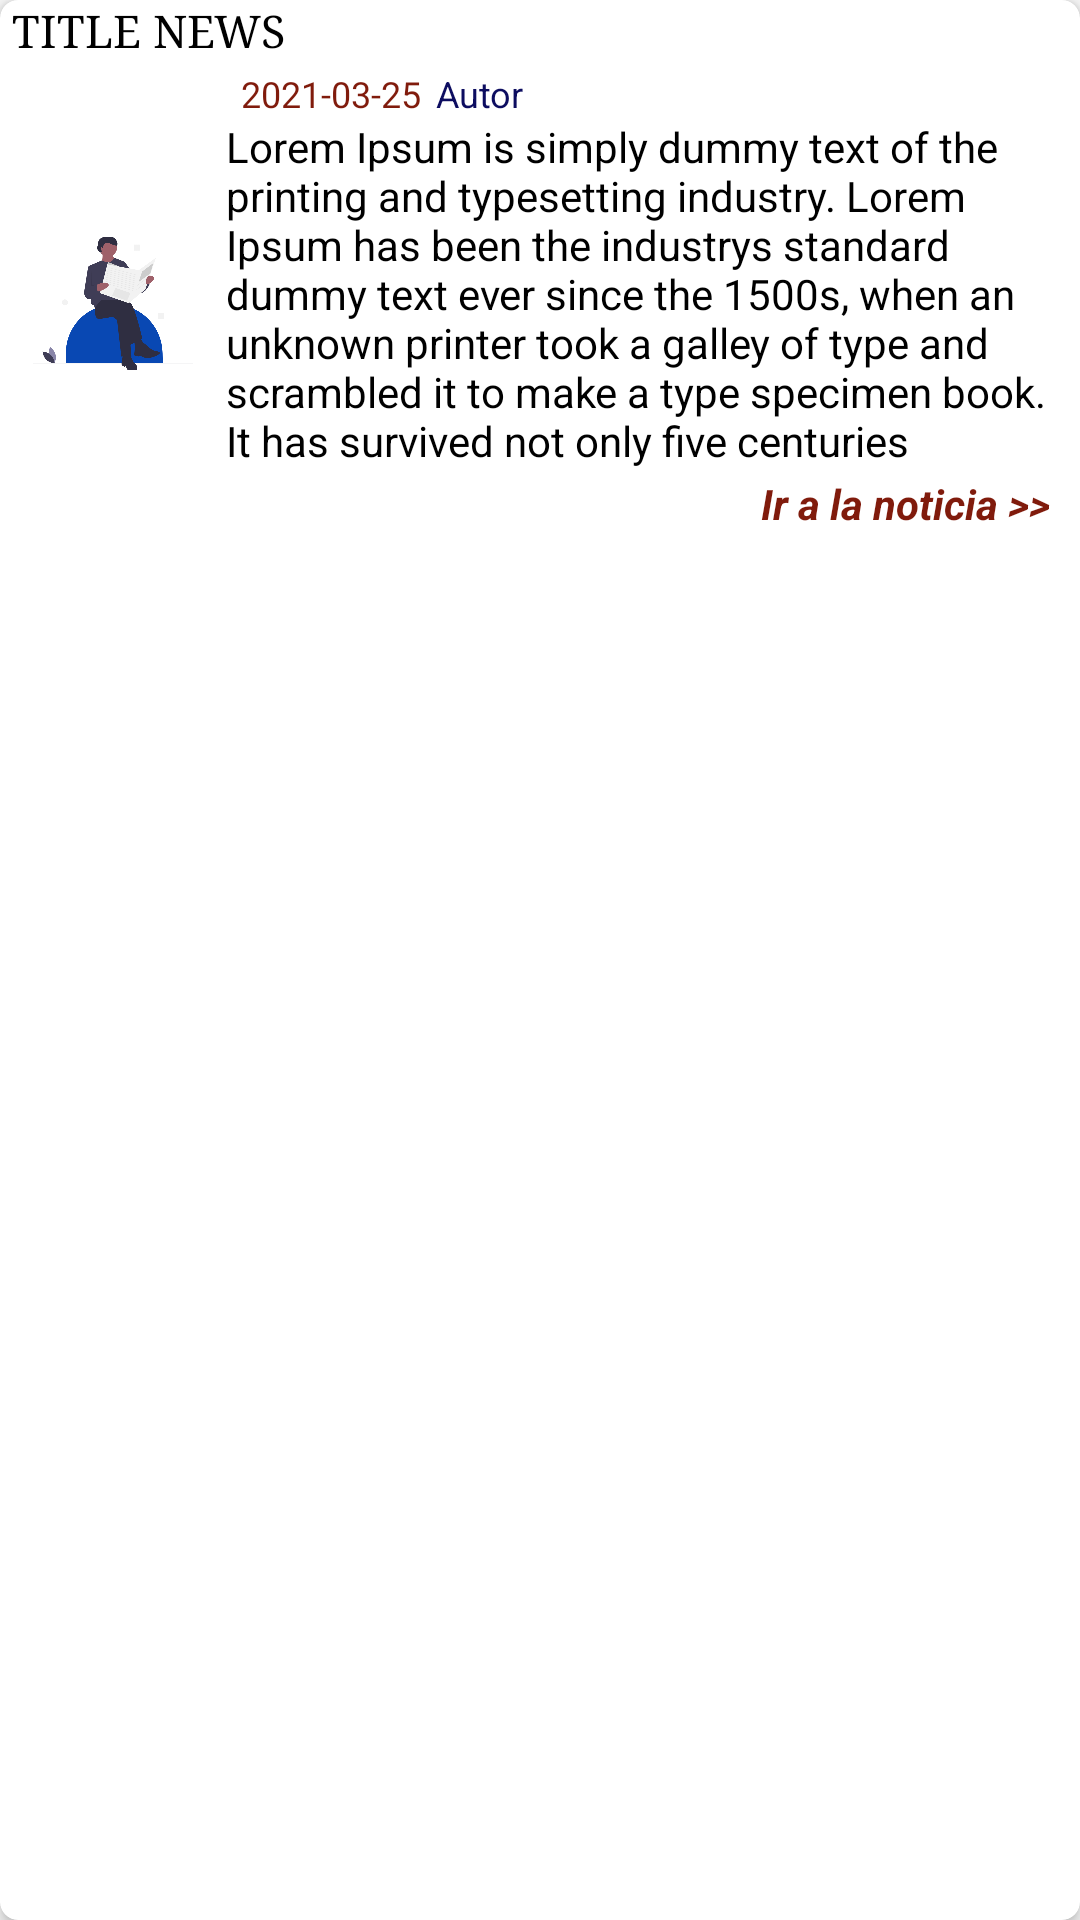

Write the Android layout XML for this screen, with the resource values it uses.
<!-- AndroidManifest.xml: application theme AppTheme -->
<!-- res/layout/card_news.xml -->
<?xml version="1.0" encoding="utf-8"?>
<androidx.cardview.widget.CardView
    xmlns:android="http://schemas.android.com/apk/res/android"
    xmlns:app="http://schemas.android.com/apk/res-auto"
    android:layout_width="match_parent"
    android:layout_height="wrap_content"
    android:layout_margin="4dp"
    android:orientation="vertical"
    app:cardCornerRadius="6dp"
    app:cardElevation="3dp">
    <LinearLayout
        android:layout_width="match_parent"
        android:layout_height="wrap_content"
        android:orientation="vertical">
        <TextView
            android:id="@+id/tvTitle"
            android:layout_width="match_parent"
            android:layout_height="wrap_content"
            android:text="TITLE NEWS"
            android:textSize="15sp"
            android:fontFamily="serif"
            android:paddingHorizontal="4dp"
            android:textColor="@android:color/background_dark"/>

        <LinearLayout
            android:layout_width="match_parent"
            android:layout_height="match_parent"
            android:orientation="horizontal"
            android:padding="3dp">

            <ImageView
                android:id="@+id/imgImage"
                android:layout_width="0dp"
                android:layout_weight="1"
                android:layout_height="match_parent"
                android:src="@drawable/empty_search"/>

            <LinearLayout
                android:layout_width="0dp"
                android:layout_height="wrap_content"
                android:orientation="vertical"
                android:layout_marginHorizontal="3dp"
                android:layout_weight="4">
                <LinearLayout
                    android:layout_width="match_parent"
                    android:layout_height="wrap_content"
                    android:orientation="horizontal">
                    <TextView
                        android:id="@+id/tvDate"
                        android:layout_width="wrap_content"
                        android:layout_height="wrap_content"
                        android:text="2021-03-25"
                        android:textSize="12sp"
                        android:textColor="@color/colorOrange"
                        android:layout_marginLeft="5dp"
                        android:fontFamily="sans-serif"/>
                    <TextView
                        android:id="@+id/tvAutor"
                        android:layout_width="wrap_content"
                        android:layout_height="wrap_content"
                        android:text="Autor"
                        android:textSize="12sp"
                        android:textColor="@color/colorBlue"
                        android:fontFamily="sans-serif"
                        android:layout_marginLeft="5dp"/>
                </LinearLayout>
                <TextView
                    android:id="@+id/tvDescription"
                    android:layout_width="match_parent"
                    android:layout_height="wrap_content"
                    android:text="@string/lorem"
                    android:textSize="14sp"
                    android:fontFamily="sans-serif"
                    android:textColor="@android:color/background_dark"/>
                <TextView
                    android:id="@+id/tvRead"
                    android:layout_width="wrap_content"
                    android:layout_height="wrap_content"
                    android:text="Ir a la noticia >>"
                    android:textSize="14sp"
                    android:layout_gravity="end"
                    android:textColor="@color/colorOrange"
                    android:textStyle="bold|italic"
                    android:paddingLeft="10dp"
                    android:paddingRight="4dp"
                    android:paddingVertical="2dp"/>
            </LinearLayout>
        </LinearLayout>
    </LinearLayout>
</androidx.cardview.widget.CardView>
<!-- resources referenced by this layout -->
<resources>
  <color name="colorBlue">#F806065C</color>
  <color name="colorOrange">#F87C1505</color>
  <!-- drawable empty_search: png bitmap (drawable-v24, 31940 bytes) -->
  <string name="lorem">Lorem Ipsum is simply dummy text of the printing and typesetting industry. Lorem Ipsum has been the industrys
          standard dummy text ever since the 1500s, when an unknown printer took a galley of type and scrambled it to make a type specimen book. It has survived not only five centuries</string>
  <style name="AppTheme" parent="Theme.AppCompat.Light.NoActionBar">
          
          <item name="colorPrimary">@color/colorPrimary</item>
          <item name="colorPrimaryDark">@color/colorPrimaryDark</item>
          <item name="colorAccent">@color/colorAccent</item>
      </style>
  <color name="colorPrimary">#02346B</color>
  <color name="colorPrimaryDark">#F80A0A5E</color>
  <color name="colorAccent">#0066cc</color>
</resources>
